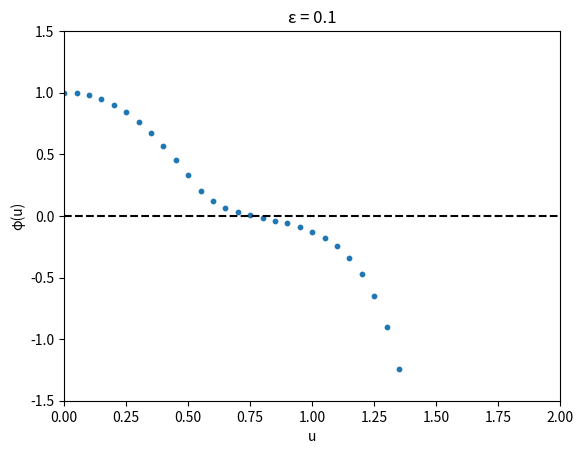
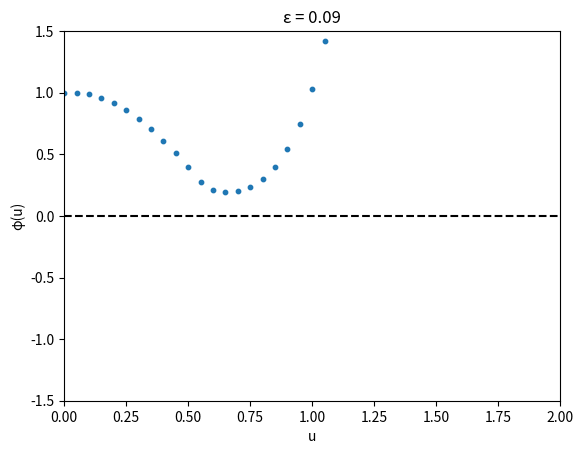
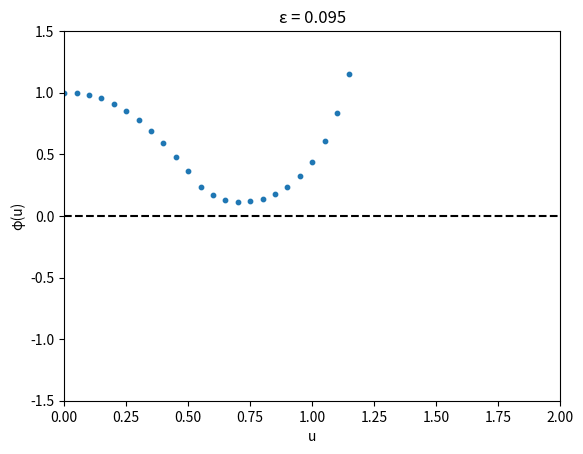
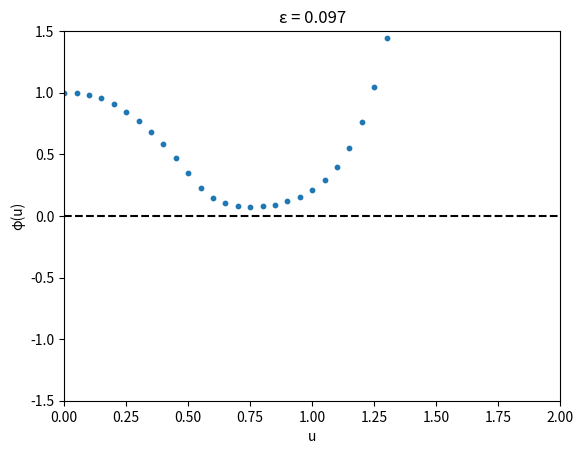
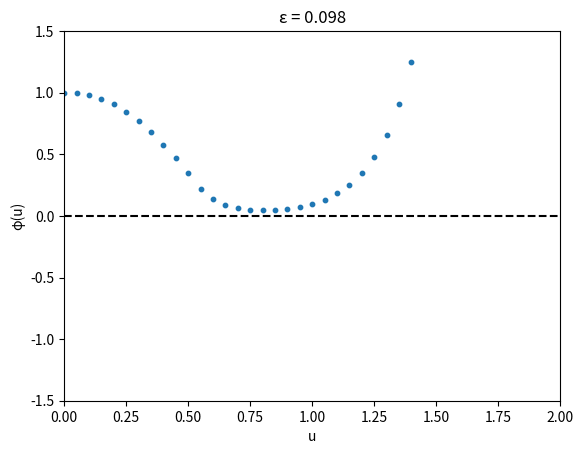
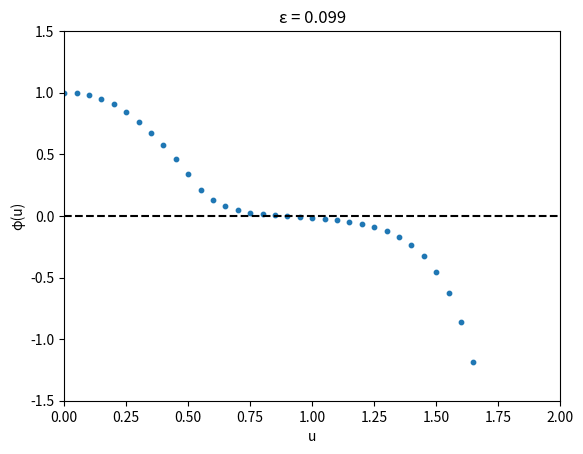
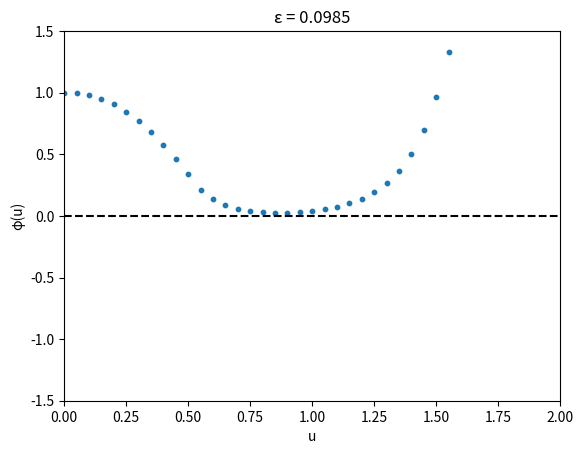
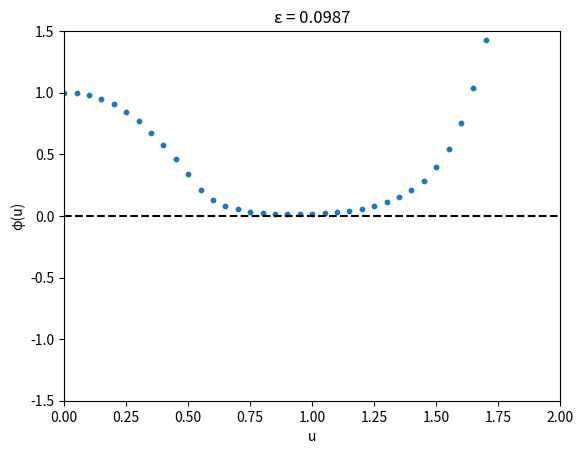
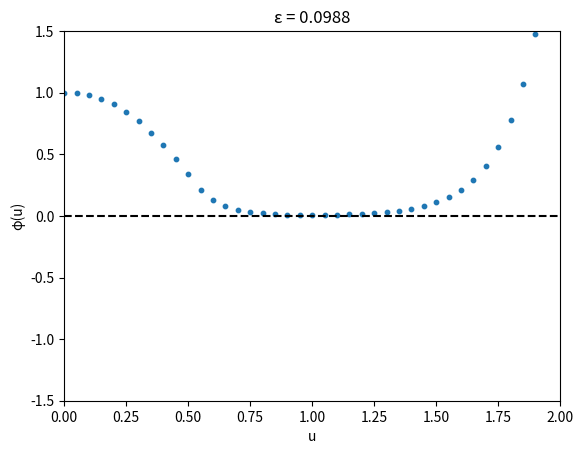
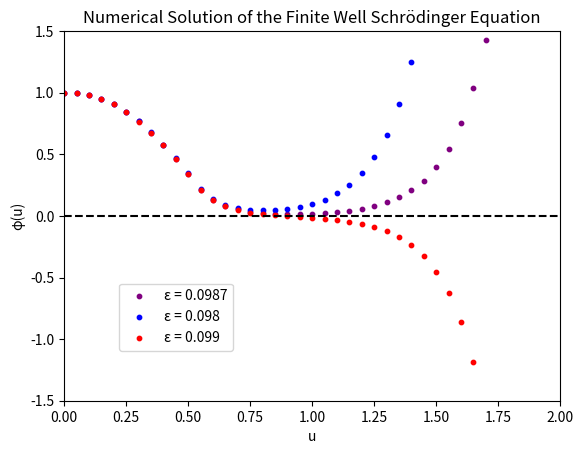

The matplotlib source for these figures, in order:
import matplotlib.pyplot as plt

# Author: Aryan Bawa
# [redacted]
# Implements the "Shooting Method" for solving the Time-Independent Schrödinger Equation

BETA = 64
U_STEP = 0.05
X_LIM = [0,2]
Y_LIM = [-1.5,1.5]

# Defines a dimensionless square well potential
def square_well_v(u):
    if abs(u) > 1/2:
        return 1
    if abs(u) <= 1/2:
        return 0

# A single step in the numerical integration using Eq. (8) and (9) in the handout
def numerical_step(phi_u, rho_u, u, epsilon):
    rho_next = rho_u - U_STEP * BETA * (epsilon - square_well_v(u)) * phi_u
    phi_next = phi_u + U_STEP * rho_u
    return phi_next, rho_next

# determines the phi value of each point by iterating over each numerical integration step
def numerical_integration(phi_0, rho_0, epsilon, iterations):
    pointlist = [(0, phi_0)]
    phi = phi_0
    rho = rho_0

    # iterations are just defined by how many points you want to show up
    for i in range(iterations):
        # range starts at 0, so we use i+1 here
        u = U_STEP * (i+1)
        phi, rho = (numerical_step(phi, rho, u, epsilon))
        point = (u, phi)
        pointlist.append(point)

    return pointlist

# uses matplotlib to plot the solutions
def plot_solutions(phi_0, rho_0, epsilon, number_of_points):
    # extract x,y values from point and store them in their own lists
    x,y = zip(*numerical_integration(phi_0, rho_0, epsilon, number_of_points))

    # storing everything in a figure
    figure = plt.figure()

    # creating a scatter plot with x,y lists, adding labels, setting graph limits, etc.
    plt.scatter(x,y, s = 10)
    plt.xlabel('u')
    plt.ylabel('φ(u)')
    plt.axhline(0, color='black', linestyle='--')
    plt.ylim(Y_LIM)
    plt.xlim(X_LIM)
    plt.title("ε = " + str(epsilon))

    # returning the figure
    return figure

# main
# searching for solutions by testing different epsilon values
plot_solutions(1.0, 0, 0.1, 50).show()

# the above value had negative curvature, so let's turn down the value of epsilon until the
# curvature switches back around
plot_solutions(1.0, 0, 0.09, 50).show()
plot_solutions(1.0, 0, 0.095, 50).show()
plot_solutions(1.0, 0, 0.097, 50).show()
plot_solutions(1.0, 0, 0.098, 50).show()
plot_solutions(1.0, 0, 0.099, 50).show()

# okay, we had a switch. let's go one digit further into the previous epsilon value and
# evaluate further
plot_solutions(1.0, 0, 0.0985, 50).show()
plot_solutions(1.0, 0, 0.0987, 50).show()
plot_solutions(1.0, 0, 0.0988, 50).show()

# As 0.0987 was the final 4 digit value without negative curvature, we find that
# epsilon = 0.0987 up to the fourth digit

# extract x,y values from point and store them in their own lists
x,y = zip(*numerical_integration(1.0, 0, 0.0987, 50))
xa,ya = zip(*numerical_integration(1.0, 0, 0.098, 50))
xb,yb = zip(*numerical_integration(1.0, 0, 0.099, 50))

# storing everything in a figure
figure = plt.figure()
ax1 = figure.add_subplot(111)

# creating a scatter plot with x,y lists, adding labels, setting graph limits, etc.
ax1.scatter(x,y, s = 10, color='purple', label = "ε = 0.0987")
ax1.scatter(xa,ya, s = 10, color='blue', label = "ε = 0.098")
ax1.scatter(xb,yb, s = 10, color='red', label = "ε = 0.099")


plt.xlabel('u')
plt.ylabel('φ(u)')
plt.axhline(0, color='black', linestyle='--')
plt.ylim(Y_LIM)
plt.xlim(X_LIM)
plt.title("Numerical Solution of the Finite Well Schrödinger Equation")

figure.legend(bbox_to_anchor=(0.2, 0.2), loc = "lower left")
figure.show()

# saving the figure (uncomment to save)
# figure.savefig("finite_well_solution.pdf", format = "pdf")